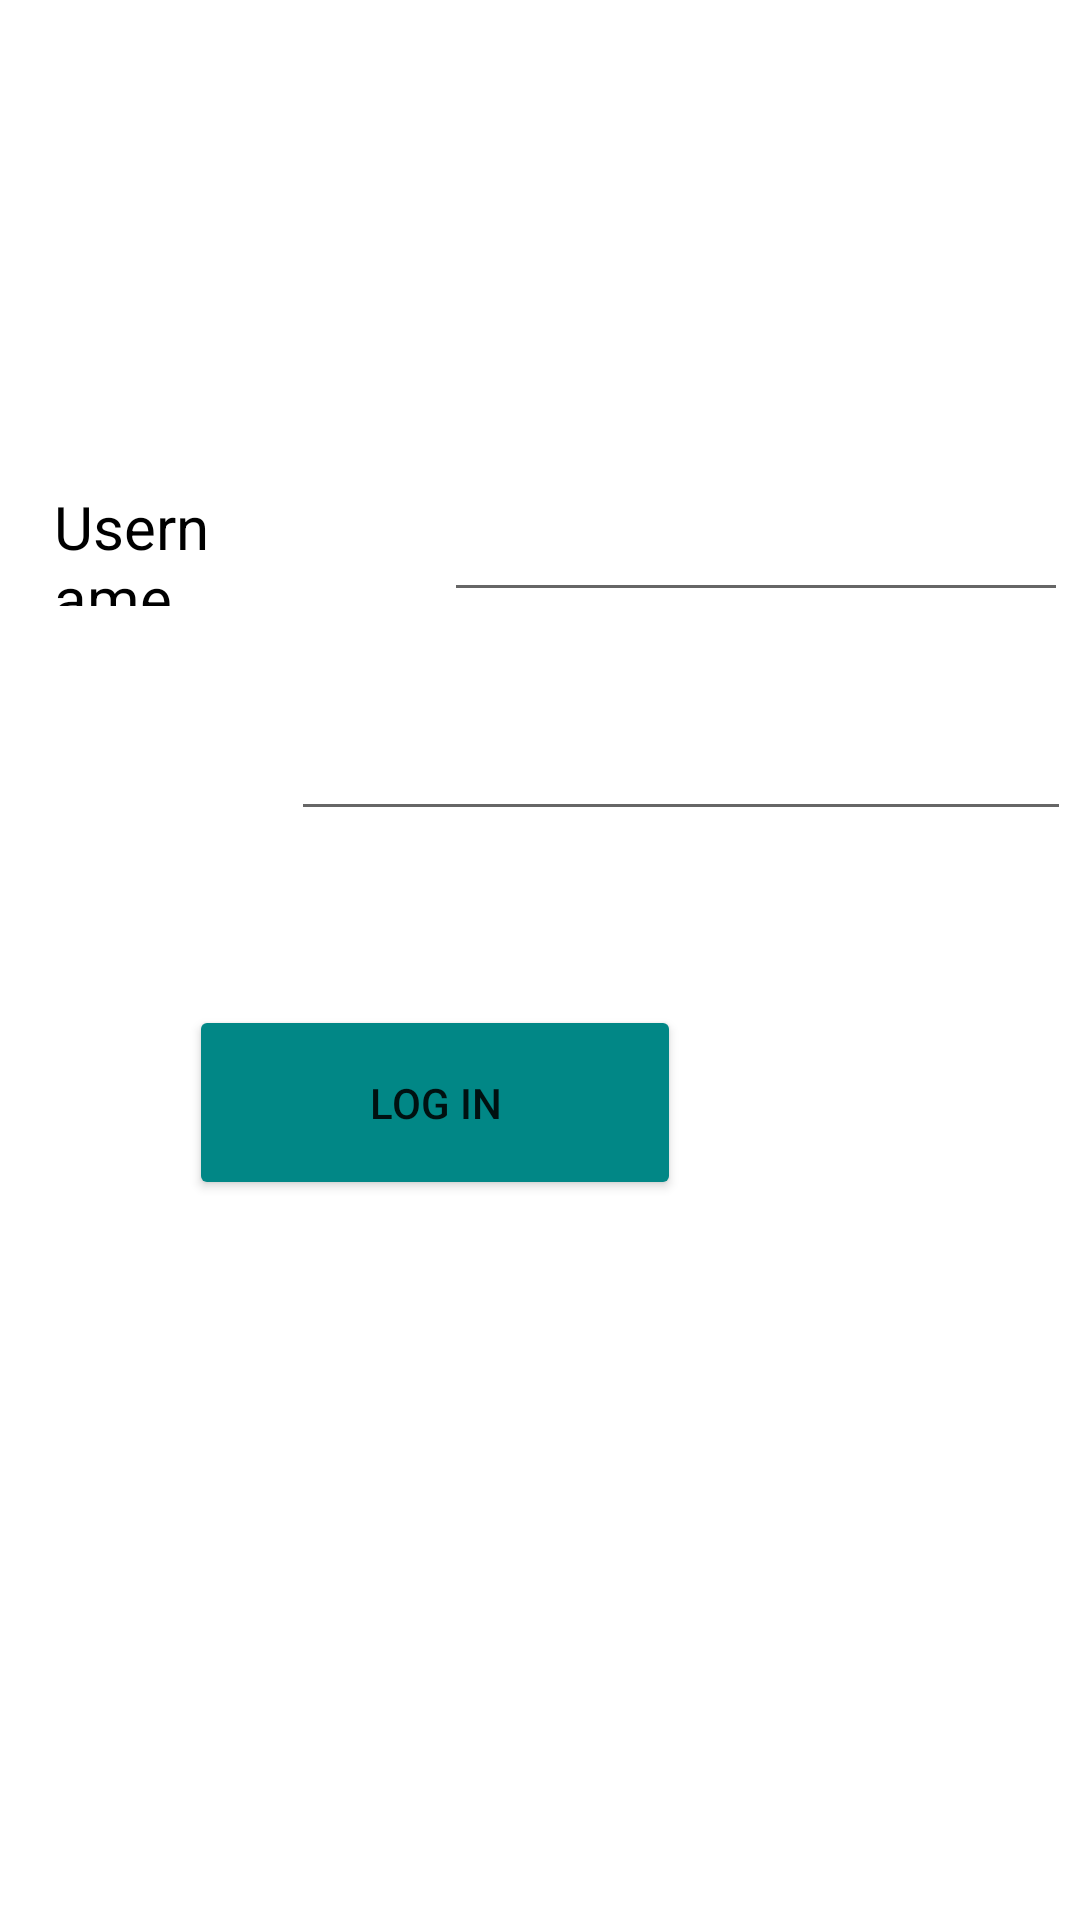

Here is an Android app screen rendered from its layout file. Give the layout XML and the strings, colors and styles it references.
<!-- AndroidManifest.xml: application theme Theme.StudentFacilitationSystem -->
<!-- res/layout/activity_login.xml -->
<?xml version="1.0" encoding="utf-8"?>

<RelativeLayout xmlns:android="http://schemas.android.com/apk/res/android"
    android:layout_width="match_parent"
    android:layout_height="match_parent">

    <TextView
        android:id="@+id/textView2"
        android:layout_width="wrap_content"
        android:layout_height="wrap_content"
        android:layout_alignParentStart="true"
        android:layout_alignParentTop="true"
        android:layout_alignParentEnd="true"
        android:layout_alignParentBottom="true"
        android:layout_marginStart="22dp"
        android:layout_marginTop="103dp"
        android:layout_marginEnd="16dp"
        android:layout_marginBottom="553dp"
        android:text="@string/student_facilitation_system"
        android:textAlignment="center"
        android:textColor="@color/teal_700"
        android:textSize="25sp"
        android:textStyle="bold" />




    <EditText
        android:id="@+id/username"
        android:layout_width="wrap_content"
        android:layout_height="42dp"
        android:layout_alignParentStart="true"
        android:layout_alignParentEnd="true"
        android:layout_alignParentBottom="true"
        android:layout_marginStart="148dp"
        android:layout_marginEnd="4dp"
        android:layout_marginBottom="436dp" />


    <TextView
        android:id="@+id/textView4"
        android:layout_width="wrap_content"
        android:layout_height="40dp"
        android:layout_alignParentStart="true"
        android:layout_alignParentEnd="true"
        android:layout_alignParentBottom="true"
        android:layout_marginStart="18dp"
        android:layout_marginEnd="281dp"
        android:layout_marginBottom="438dp"
        android:text="Username"
        android:textColor="@color/black"
        android:textSize="20sp" />

    <TextView
        android:id="@+id/textView3"
        android:layout_width="112dp"
        android:layout_height="wrap_content"
        android:layout_alignParentStart="true"
        android:layout_alignParentTop="true"
        android:layout_alignParentEnd="true"
        android:layout_alignParentBottom="true"
        android:layout_marginStart="21dp"
        android:layout_marginTop="331dp"
        android:layout_marginEnd="278dp"
        android:layout_marginBottom="364dp"
        android:text="Password"
        android:textColor="@color/black"
        android:textSize="20sp" />
    <EditText
        android:id="@+id/pwd"
        android:layout_width="260dp"
        android:layout_height="wrap_content"
        android:layout_alignParentEnd="true"
        android:layout_alignParentBottom="true"
        android:layout_marginEnd="3dp"
        android:layout_marginBottom="363dp"
        android:ems="10"
        android:inputType="textPassword" />

    <Button
        android:id="@+id/login"
        android:layout_width="164dp"
        android:layout_height="65dp"
        android:layout_alignParentEnd="true"
        android:layout_alignParentBottom="true"
        android:layout_marginEnd="133dp"
        android:layout_marginBottom="240dp"
        android:backgroundTint="@color/teal_700"
        android:text="@string/log_in" />


</RelativeLayout>
<!-- resources referenced by this layout -->
<resources>
  <color name="black">#FF000000</color>
  <color name="teal_700">#FF018786</color>
  <string name="log_in">LOG IN</string>
  <string name="student_facilitation_system">Student Facilitation System</string>
  <style name="Theme.StudentFacilitationSystem" parent="Theme.MaterialComponents.DayNight.DarkActionBar">
          
          <item name="colorPrimary">@color/purple_500</item>
          <item name="colorPrimaryVariant">@color/purple_700</item>
          <item name="colorOnPrimary">@color/white</item>
          
          <item name="colorSecondary">@color/teal_200</item>
          <item name="colorSecondaryVariant">@color/teal_700</item>
          <item name="colorOnSecondary">@color/black</item>
          
          <item name="android:statusBarColor" tools:targetApi="l">?attr/colorPrimaryVariant</item>
          
      </style>
  <color name="purple_500">#FF018786</color>
  <color name="purple_700">#FF018786</color>
  <color name="white">#FFFFFFFF</color>
  <color name="teal_200">#FF03DAC5</color>
</resources>
